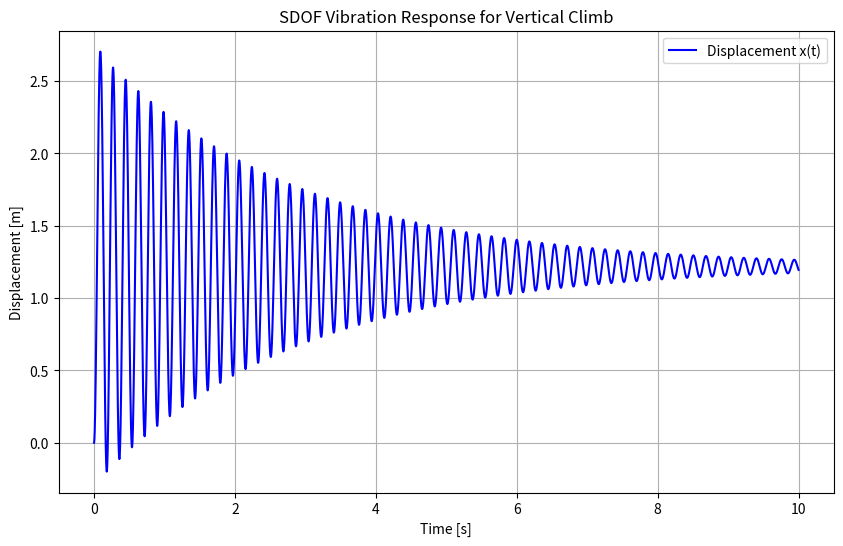
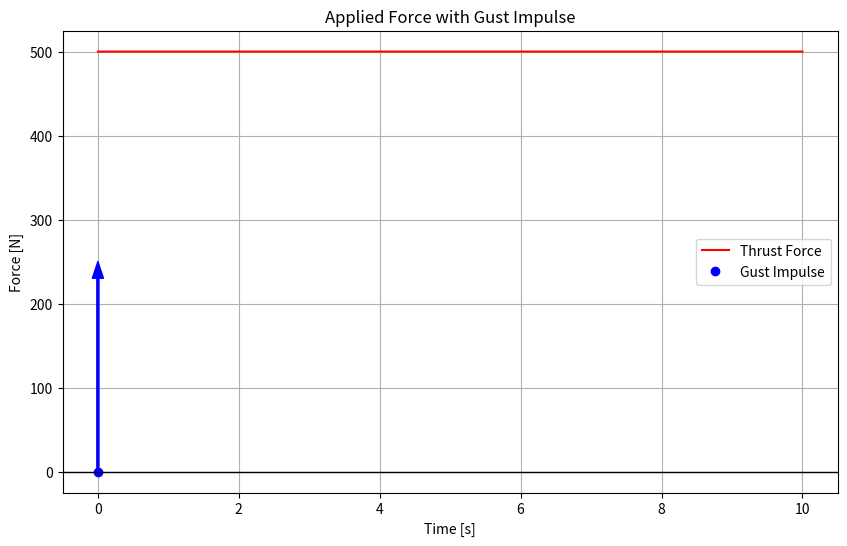

Generate these figures, in order, with matplotlib:
import numpy as np
import matplotlib.pyplot as plt 
from scipy.integrate import solve_ivp

class SDOFVibrationVerticalClimb:

    def __init__(self, L=0.8, E=70, I=1000, T=500, C_damp=0.01, m=1, RPM=1000, gust_velocity=19, gust_time=0.0, impulse_duration=0.1):
        ''' Initialize the SDOFVibrationHover Class '''
        ### Input length in [m], E in [GPa], I in [mm^4], T in [N], C_damp in [-], RPM in [rev/min]
        self.L = L # [m]
        self.E = E * 10**9 # [Pa]
        self.I = I * (0.001)**4 # [m^4]
        self.T = T # [N]
        self.C_damp = C_damp # [-] dimensionless
        self.m = m # [kg]
        self.RPM = RPM # [rev/min]
        self.gust_velocity = gust_velocity # [m/s]
        self.gust_time = gust_time # [s]
        self.impulse_duration = impulse_duration # [s]

    def calculate_equivalent_mass(self):
        return 1 / 3 * self.m ### check if this makes sense, find sources 
    
    def thrust_function(self):
        ''' Define the Thrust Function Based on the T'''
        return lambda t: self.T # constant thrust 

    def gust_force(self, t):
        m_eq = self.calculate_equivalent_mass()
        impulse = m_eq * self.gust_velocity 
        F = impulse / self.impulse_duration 
        if self.gust_time <= t <= self.gust_time + self.impulse_duration:
            return F 
        else:
            return 0.0
    
    def calculate_force_at_point_t(self, t):
        ''' Calculate the Thrust at a Point in Time t '''
        thrust = self.thrust_function()
        gust = self.gust_force(t)
        return thrust(t) + gust
    
    def equation_of_motion(self, t, y):
        m_eq = self.calculate_equivalent_mass()
        C = 2 * self.C_damp * m_eq * np.sqrt(3 * self.E * self.I / (m_eq * self.L**3))
        K = 3 * self.E * self.I / self.L**3 

        T_t = self.calculate_force_at_point_t(t) 
        dxdt = [y[1], (T_t - C * y[1] - K * y[0]) / m_eq]
        return dxdt 
    
    def solve_motion(self, t_span, y0):
        ''' Solve the System's Differential Equation '''
        sol = solve_ivp(self.equation_of_motion, t_span, y0, t_eval=np.linspace(t_span[0], t_span[1], 5000))
        return sol 
    
    def plot_response(self, t_span=[0, 10], y0=[0.0, 0.0]):
        ''' Plot the System's Response '''
        sol = self.solve_motion(t_span, y0)
        plt.figure(figsize=(10, 6))
        plt.plot(sol.t, sol.y[0], label='Displacement x(t)', color='blue')
        plt.xlabel('Time [s]')
        plt.ylabel('Displacement [m]')
        plt.title('SDOF Vibration Response for Vertical Climb')
        plt.grid(True)
        plt.legend()
        plt.show()

    def plot_force(self, t_span=[0, 10]):
        ''' Plot the Applied Force with Gust Represented as an Upward Arrow '''
        t_eval = np.linspace(t_span[0], t_span[1], 5000)  # Time points for evaluation
        forces = [self.thrust_function()(t) for t in t_eval]  # Compute only the thrust force

        # Plot the constant thrust force
        plt.figure(figsize=(10, 6))
        plt.plot(t_eval, forces, label='Thrust Force', color='red')

        # Add the gust impulse as an upward arrow
        gust_x = self.gust_time
        thrust_at_t0 = self.thrust_function()(0)
        arrow_height = thrust_at_t0 / 2  # Arrow height as per the requirement
        plt.annotate('', xy=(gust_x, arrow_height), xytext=(gust_x, 0),
                    arrowprops=dict(facecolor='blue', edgecolor='blue', width=1.5, headwidth=8), label='Gust Impulse')
        plt.plot(gust_x, 0, 'o', color='blue', label='Gust Impulse')
        plt.axhline(0, color='black', linewidth=1)       
        plt.xlabel('Time [s]')
        plt.ylabel('Force [N]')
        plt.title('Applied Force with Gust Impulse')
        plt.grid(True)
        plt.legend()
        plt.show()


 

if __name__ == '__main__':
    sys = SDOFVibrationVerticalClimb()
    sys.plot_response()
    #sys.plot_forces()
    sys.plot_force()
